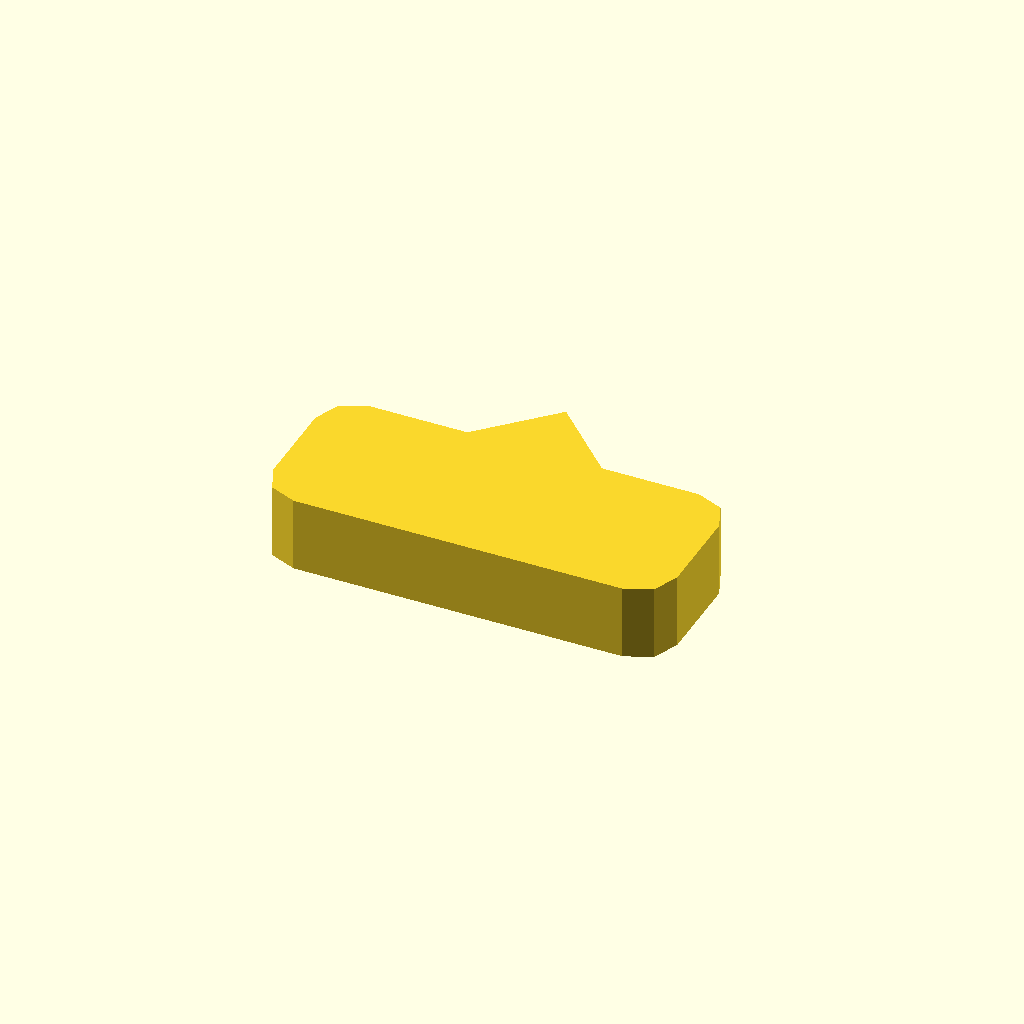
Cell 1 — every parameter at its default value.
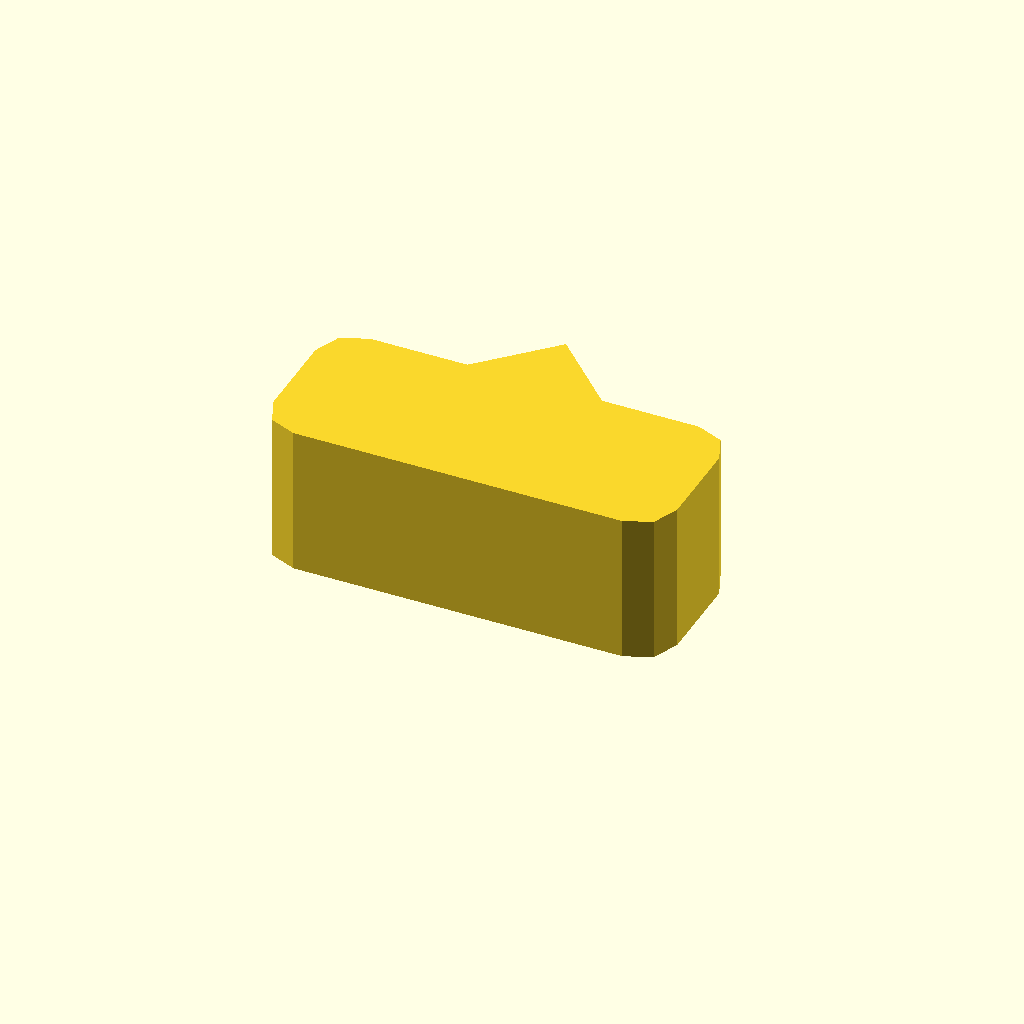
Cell 2 — profile_height set to 20, the other parameters unchanged.
One fixed orthographic camera (rotation 55°, 0°, 25°; colour scheme Cornfield) for every cell.
The OpenSCAD source (optional_data/data/sketch1/pawls/part_0022.scad):
$fn = 32;

// ----------------------------------------------------------------------
// Ratchet pawl: 54 x 22 mm body, beak 9 mm сверху
// ----------------------------------------------------------------------

// --- parameters (mm) ---
profile_height = 10;      // extrusion height
profile_points = 15;      // points of the closed outline

profile = [[0, 5], [1.464, 1.464], [5, 0], [49, 0], [52.536, 1.464], [54, 5], [54, 17], [52.536, 20.536], [49, 22], [36, 22], [27, 31], [18, 22], [5, 22], [1.464, 20.536], [0, 17]];  // single closed polygon, 15 points, counter clockwise

// --- the one profile operation ---
linear_extrude(height = profile_height) polygon(points = profile);
Parameter table extracted from the source (name, type, default, range or options):
profile_height: number, default 10
profile_points: number, default 15
